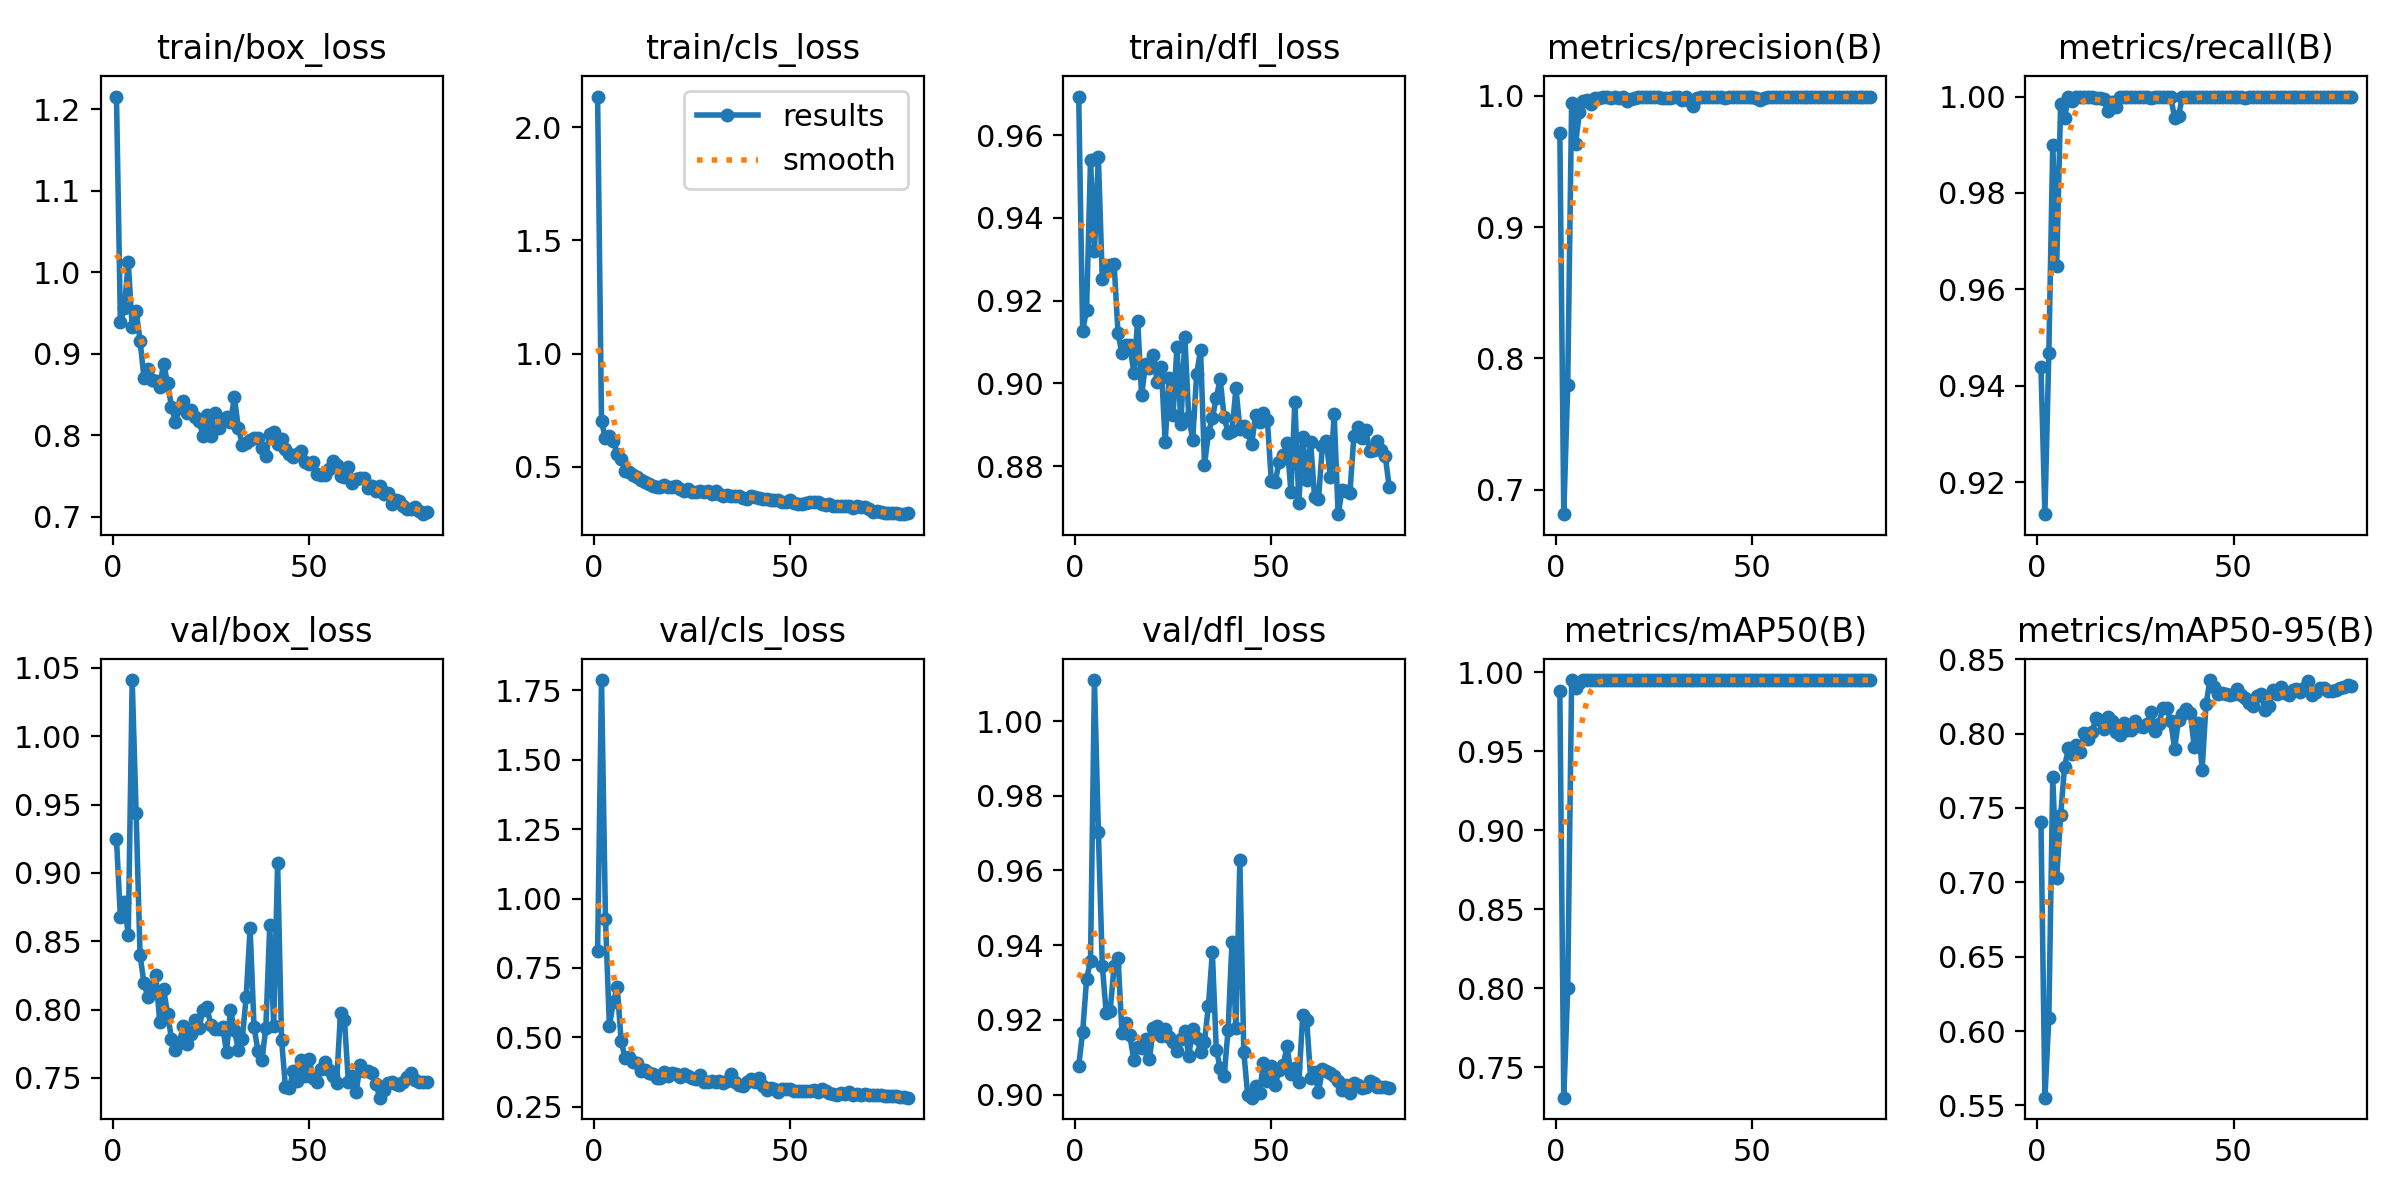

Values plotted in this chart, from the file beside it:
epoch, time, train/box_loss, train/cls_loss, train/dfl_loss, metrics/precision(B), metrics/recall(B), metrics/mAP50(B), metrics/mAP50-95(B), val/box_loss, val/cls_loss, val/dfl_loss, lr/pg0, lr/pg1, lr/pg2
1, 4.755, 1.216, 2.136, 0.9693, 0.9721, 0.9439, 0.9883, 0.7404, 0.9247, 0.8096, 0.9078, 0.0002858, 0.0002858, 0.0002858
2, 8.483, 0.9384, 0.7001, 0.9126, 0.6812, 0.9133, 0.7306, 0.5553, 0.8676, 1.786, 0.9167, 0.0005786, 0.0005786, 0.0005786
3, 11.72, 0.9562, 0.6253, 0.9178, 0.7795, 0.9468, 0.7998, 0.6086, 0.879, 0.9273, 0.9308, 0.0008641, 0.0008641, 0.0008641
4, 14.93, 1.012, 0.6349, 0.9539, 0.9946, 0.99, 0.9949, 0.7706, 0.8543, 0.5415, 0.9358, 0.001142, 0.001142, 0.001142
5, 18.14, 0.9326, 0.6134, 0.9319, 0.9636, 0.9649, 0.9902, 0.7032, 1.041, 0.6264, 1.011, 0.001358, 0.001358, 0.001358
6, 21.32, 0.9523, 0.5556, 0.9547, 0.9879, 0.9984, 0.9929, 0.745, 0.9437, 0.6808, 0.9703, 0.001341, 0.001341, 0.001341
7, 24.53, 0.916, 0.5364, 0.9252, 0.9964, 0.9956, 0.9949, 0.7776, 0.8399, 0.486, 0.9345, 0.001323, 0.001323, 0.001323
8, 27.75, 0.8707, 0.4827, 0.9276, 0.9968, 1, 0.9949, 0.7905, 0.8193, 0.4271, 0.9217, 0.001305, 0.001305, 0.001305
9, 30.97, 0.8817, 0.475, 0.9285, 0.994, 0.9991, 0.995, 0.7866, 0.8089, 0.4286, 0.9224, 0.001288, 0.001288, 0.001288
10, 34.14, 0.8674, 0.4649, 0.9289, 0.9981, 1, 0.995, 0.792, 0.8167, 0.4112, 0.9343, 0.00127, 0.00127, 0.00127
11, 37.39, 0.866, 0.4528, 0.9121, 0.9987, 1, 0.995, 0.7877, 0.8252, 0.407, 0.9366, 0.001252, 0.001252, 0.001252
12, 40.56, 0.8593, 0.4426, 0.9072, 0.999, 1, 0.995, 0.8004, 0.7913, 0.3779, 0.9166, 0.001234, 0.001234, 0.001234
13, 43.77, 0.8878, 0.4326, 0.9092, 0.999, 0.9999, 0.995, 0.7965, 0.8147, 0.3823, 0.9192, 0.001217, 0.001217, 0.001217
14, 46.96, 0.8636, 0.4241, 0.9093, 0.9983, 1, 0.995, 0.8012, 0.797, 0.3735, 0.9159, 0.001199, 0.001199, 0.001199
15, 50.17, 0.8349, 0.415, 0.9026, 0.9992, 0.9996, 0.995, 0.8104, 0.7786, 0.37, 0.9093, 0.001181, 0.001181, 0.001181
16, 53.36, 0.8162, 0.4096, 0.9151, 0.9986, 0.9997, 0.995, 0.8088, 0.7704, 0.353, 0.9128, 0.001164, 0.001164, 0.001164
17, 56.52, 0.8332, 0.4128, 0.8971, 0.9989, 0.9994, 0.995, 0.8028, 0.7759, 0.3533, 0.9125, 0.001146, 0.001146, 0.001146
18, 59.67, 0.8414, 0.4179, 0.9046, 0.9962, 0.9971, 0.995, 0.8108, 0.7879, 0.3773, 0.9149, 0.001128, 0.001128, 0.001128
19, 62.87, 0.8267, 0.4113, 0.9036, 0.9979, 0.9988, 0.995, 0.8086, 0.7749, 0.3603, 0.9096, 0.001111, 0.001111, 0.001111
20, 66.04, 0.8312, 0.4117, 0.9068, 0.9981, 0.9979, 0.995, 0.8009, 0.7824, 0.372, 0.9179, 0.001093, 0.001093, 0.001093
21, 69.21, 0.822, 0.4145, 0.9002, 0.9991, 1, 0.995, 0.799, 0.7926, 0.3674, 0.9184, 0.001075, 0.001075, 0.001075
22, 72.4, 0.8176, 0.4011, 0.904, 0.9989, 1, 0.995, 0.8073, 0.7863, 0.3578, 0.9157, 0.001058, 0.001058, 0.001058
23, 75.62, 0.7992, 0.3925, 0.8859, 0.9991, 1, 0.995, 0.8022, 0.7999, 0.3672, 0.9176, 0.00104, 0.00104, 0.00104
24, 78.81, 0.8249, 0.4035, 0.9012, 0.999, 1, 0.995, 0.8023, 0.8021, 0.3629, 0.9155, 0.001022, 0.001022, 0.001022
25, 81.98, 0.7994, 0.3871, 0.8923, 0.9993, 1, 0.995, 0.8084, 0.7886, 0.3556, 0.9142, 0.001005, 0.001005, 0.001005
26, 85.14, 0.8273, 0.3906, 0.9089, 0.9993, 1, 0.995, 0.8052, 0.7857, 0.3513, 0.9116, 0.0009869, 0.0009869, 0.0009869
27, 88.33, 0.8092, 0.3937, 0.8902, 0.9984, 1, 0.995, 0.8043, 0.786, 0.3634, 0.9149, 0.0009692, 0.0009692, 0.0009692
28, 91.53, 0.8195, 0.3871, 0.9112, 0.9984, 1, 0.995, 0.8066, 0.7872, 0.3414, 0.917, 0.0009515, 0.0009515, 0.0009515
29, 94.74, 0.8219, 0.3916, 0.8918, 0.9985, 0.9998, 0.995, 0.8147, 0.7691, 0.34, 0.9104, 0.0009339, 0.0009339, 0.0009339
30, 97.93, 0.8163, 0.3791, 0.8864, 0.9991, 0.9999, 0.995, 0.8017, 0.7998, 0.3439, 0.9176, 0.0009162, 0.0009162, 0.0009162
31, 101.1, 0.8462, 0.392, 0.9021, 0.9994, 1, 0.995, 0.8063, 0.7853, 0.339, 0.9153, 0.0008985, 0.0008985, 0.0008985
32, 104.3, 0.8092, 0.3802, 0.9081, 0.9971, 1, 0.995, 0.8171, 0.7706, 0.3432, 0.9114, 0.0008808, 0.0008808, 0.0008808
33, 107.5, 0.7882, 0.3708, 0.8802, 0.9994, 1, 0.995, 0.8172, 0.7783, 0.3372, 0.9141, 0.0008631, 0.0008631, 0.0008631
34, 110.7, 0.7902, 0.3737, 0.888, 0.9962, 1, 0.995, 0.8086, 0.8093, 0.3441, 0.9238, 0.0008454, 0.0008454, 0.0008454
35, 113.9, 0.7941, 0.3712, 0.8915, 0.9927, 0.9956, 0.995, 0.7898, 0.8595, 0.3673, 0.9381, 0.0008277, 0.0008277, 0.0008277
36, 117.1, 0.7964, 0.3719, 0.8965, 0.9987, 0.996, 0.995, 0.8093, 0.7873, 0.3392, 0.912, 0.0008101, 0.0008101, 0.0008101
37, 120.3, 0.7967, 0.3694, 0.901, 0.9995, 1, 0.995, 0.813, 0.7696, 0.3279, 0.907, 0.0007924, 0.0007924, 0.0007924
38, 123.5, 0.7847, 0.3626, 0.8918, 0.9995, 1, 0.995, 0.8163, 0.7633, 0.326, 0.9049, 0.0007747, 0.0007747, 0.0007747
39, 126.7, 0.7749, 0.3599, 0.8881, 0.9992, 1, 0.995, 0.8137, 0.7862, 0.3398, 0.9173, 0.000757, 0.000757, 0.000757
40, 129.8, 0.8017, 0.3698, 0.8884, 0.9989, 1, 0.995, 0.791, 0.8616, 0.3507, 0.9409, 0.0007393, 0.0007393, 0.0007393
41, 133, 0.804, 0.3668, 0.8988, 0.9992, 1, 0.995, 0.8074, 0.7882, 0.3398, 0.9179, 0.0007216, 0.0007216, 0.0007216
42, 136.2, 0.7892, 0.3628, 0.889, 0.9994, 1, 0.995, 0.7758, 0.9071, 0.3533, 0.9627, 0.000704, 0.000704, 0.000704
43, 139.4, 0.7947, 0.3582, 0.8898, 0.9987, 1, 0.995, 0.8198, 0.7779, 0.3266, 0.9113, 0.0006863, 0.0006863, 0.0006863
44, 142.6, 0.7828, 0.3588, 0.8883, 0.9991, 1, 0.995, 0.836, 0.7431, 0.3112, 0.8998, 0.0006686, 0.0006686, 0.0006686
45, 145.8, 0.7766, 0.3548, 0.8853, 0.9991, 1, 0.995, 0.8316, 0.7427, 0.3172, 0.8992, 0.0006509, 0.0006509, 0.0006509
46, 149, 0.7733, 0.3514, 0.8923, 0.9992, 1, 0.995, 0.8268, 0.7554, 0.3143, 0.9023, 0.0006332, 0.0006332, 0.0006332
47, 152.2, 0.7771, 0.3518, 0.8907, 0.9994, 1, 0.995, 0.8276, 0.7477, 0.3047, 0.9004, 0.0006155, 0.0006155, 0.0006155
48, 155.4, 0.7802, 0.344, 0.8929, 0.9994, 1, 0.995, 0.8269, 0.7631, 0.3142, 0.9085, 0.0005979, 0.0005979, 0.0005979
49, 158.5, 0.7675, 0.3459, 0.891, 0.9992, 1, 0.995, 0.8258, 0.7517, 0.3136, 0.9037, 0.0005802, 0.0005802, 0.0005802
50, 161.7, 0.7648, 0.3519, 0.8765, 0.9993, 1, 0.995, 0.8264, 0.7641, 0.3132, 0.9077, 0.0005625, 0.0005625, 0.0005625
51, 164.9, 0.7666, 0.3421, 0.8762, 0.9987, 1, 0.995, 0.8303, 0.7498, 0.3056, 0.9026, 0.0005448, 0.0005448, 0.0005448
52, 168.1, 0.7518, 0.3372, 0.881, 0.9968, 1, 0.995, 0.826, 0.7472, 0.3075, 0.9065, 0.0005271, 0.0005271, 0.0005271
53, 171.2, 0.7515, 0.3355, 0.8827, 0.9988, 0.9998, 0.995, 0.8238, 0.7563, 0.3071, 0.9078, 0.0005094, 0.0005094, 0.0005094
54, 174.4, 0.7513, 0.3387, 0.8855, 0.9995, 1, 0.995, 0.8206, 0.7615, 0.3063, 0.9129, 0.0004918, 0.0004918, 0.0004918
55, 177.6, 0.758, 0.3431, 0.8737, 0.9995, 1, 0.995, 0.8184, 0.7558, 0.3066, 0.9056, 0.0004741, 0.0004741, 0.0004741
56, 180.8, 0.768, 0.3424, 0.8956, 0.9994, 1, 0.995, 0.825, 0.7512, 0.3105, 0.9072, 0.0004564, 0.0004564, 0.0004564
57, 184, 0.7639, 0.3451, 0.8712, 0.9995, 1, 0.995, 0.8268, 0.7461, 0.3023, 0.9033, 0.0004387, 0.0004387, 0.0004387
58, 187.2, 0.7502, 0.3366, 0.887, 0.9995, 1, 0.995, 0.8156, 0.7976, 0.3138, 0.9212, 0.000421, 0.000421, 0.000421
59, 190.4, 0.7486, 0.3326, 0.8767, 0.9996, 1, 0.995, 0.8188, 0.7922, 0.3084, 0.92, 0.0004033, 0.0004033, 0.0004033
60, 193.6, 0.7607, 0.3361, 0.8858, 0.9996, 1, 0.995, 0.8293, 0.7473, 0.3005, 0.9044, 0.0003857, 0.0003857, 0.0003857
... 20 more rows
